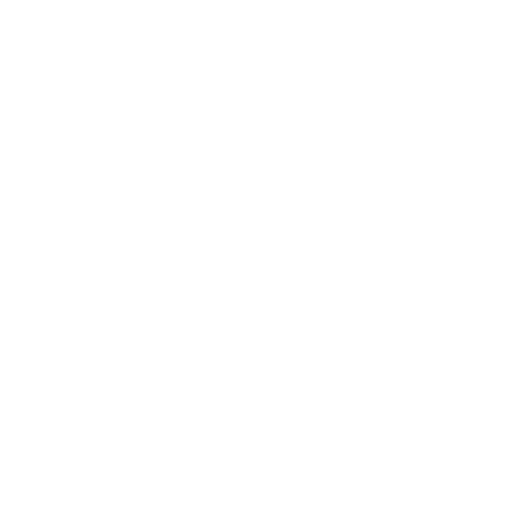
t = 0.00 s
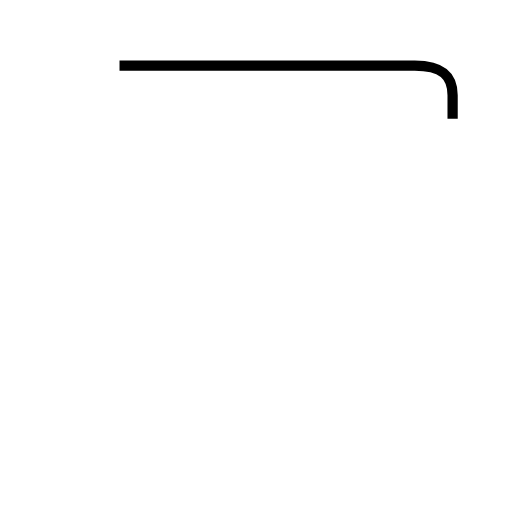
t = 1.10 s
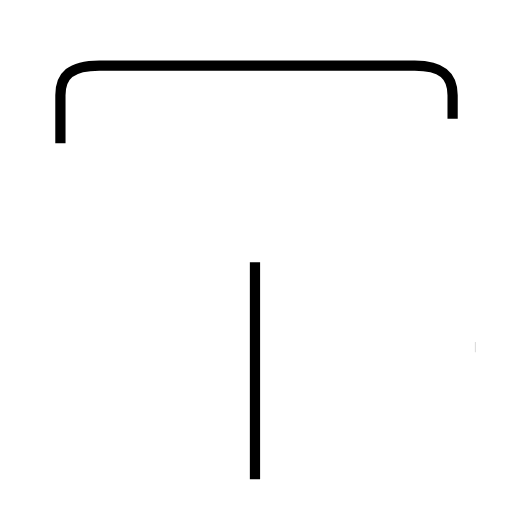
t = 2.10 s
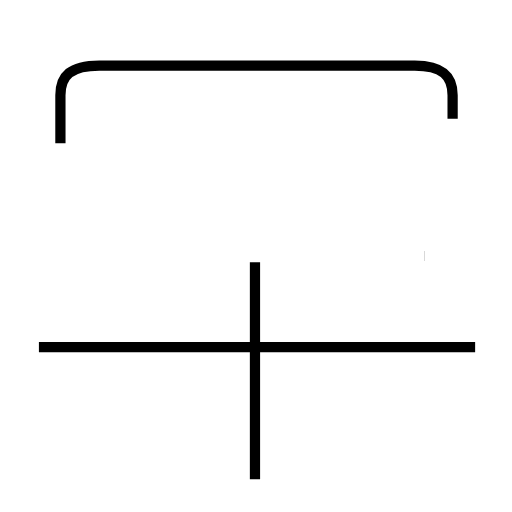
t = 3.38 s
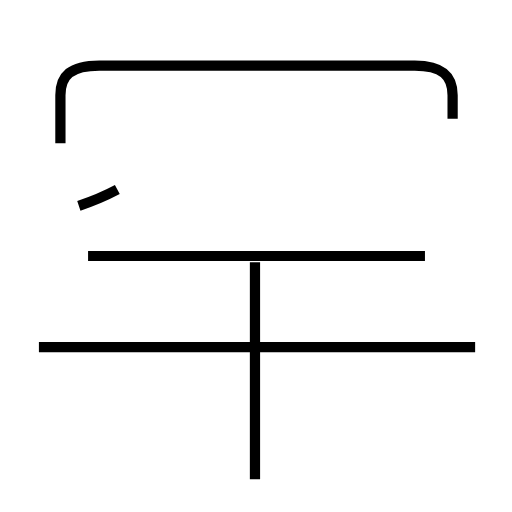
t = 4.49 s
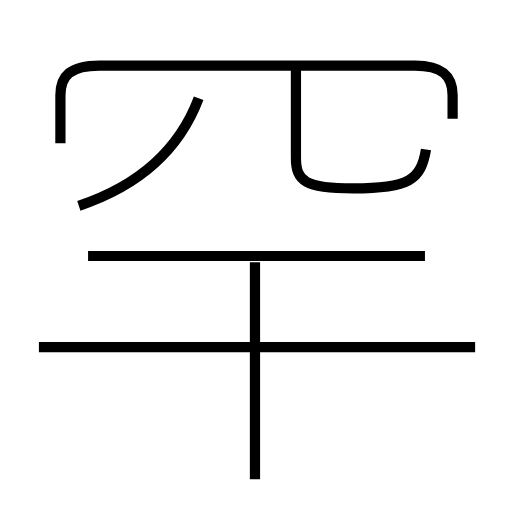
t = 5.60 s

The animated SVG that drew these frames (rendered in a browser with its animation timeline set to each time). Animation: 6 SMIL elements (animate=6); one cycle of 5.60 s.

<?xml version='1.0' encoding='utf-8'?>
<svg viewBox="0.0 -6.0 50.0 50.0" version="1.1" xmlns="http://www.w3.org/2000/svg"><rect x="-1000" y="-1000" width="2000" height="2000" stroke="white" fill="white" /><g style="fill:none;stroke:#000000;stroke-width:1"><path d="M 44.2 -32.4 L 44.2 -34.7 C 44.2 -36.6 43.2 -37.6 40.5 -37.6 L 9.7 -37.6 C 6.9 -37.6 5.9 -36.6 5.9 -34.7 L 5.9 -30.0 " transform="translate(0.0 38.0)" stroke-dasharray="48.71835336505671" stroke-dashoffset="48.71835336505671"><animate attributeName="stroke-dashoffset" from="48.71835336505671" to="0" dur="1.4615506009517012s" begin="0s" fill="freeze" /></path><path d="M 24.9 2.8 L 24.9 -18.4 " transform="translate(0.0 38.0)" stroke-dasharray="21.2" stroke-dashoffset="21.2"><animate attributeName="stroke-dashoffset" from="21.2" to="0" dur="0.636s" begin="1.4615506009517012s" fill="freeze" /></path><path d="M 46.4 -10.1 L 3.8 -10.1 " transform="translate(0.0 38.0)" stroke-dasharray="42.6" stroke-dashoffset="42.6"><animate attributeName="stroke-dashoffset" from="42.6" to="0" dur="1.278s" begin="2.0975506009517013s" fill="freeze" /></path><path d="M 41.5 -19.0 L 8.6 -19.0 " transform="translate(0.0 38.0)" stroke-dasharray="32.9" stroke-dashoffset="32.9"><animate attributeName="stroke-dashoffset" from="32.9" to="0" dur="0.9869999999999999s" begin="3.3755506009517013s" fill="freeze" /></path><path d="M 7.7 -23.9 C 13.4 -25.8 17.4 -29.1 19.4 -34.4 " transform="translate(0.0 38.0)" stroke-dasharray="16.299267178955493" stroke-dashoffset="16.299267178955493"><animate attributeName="stroke-dashoffset" from="16.299267178955493" to="0" dur="0.48897801536866475s" begin="4.362550600951701s" fill="freeze" /></path><path d="M 41.6 -29.4 C 41.1 -26.4 39.9 -25.6 34.5 -25.6 C 29.8 -25.6 28.9 -26.3 28.9 -28.6 L 28.9 -37.2" transform="translate(0.0 38.0)" stroke-dasharray="25.079840780295132" stroke-dashoffset="25.079840780295132"><animate attributeName="stroke-dashoffset" from="25.079840780295132" to="0" dur="0.7523952234088539s" begin="4.851528616320366s" fill="freeze" /></path></g></svg>
